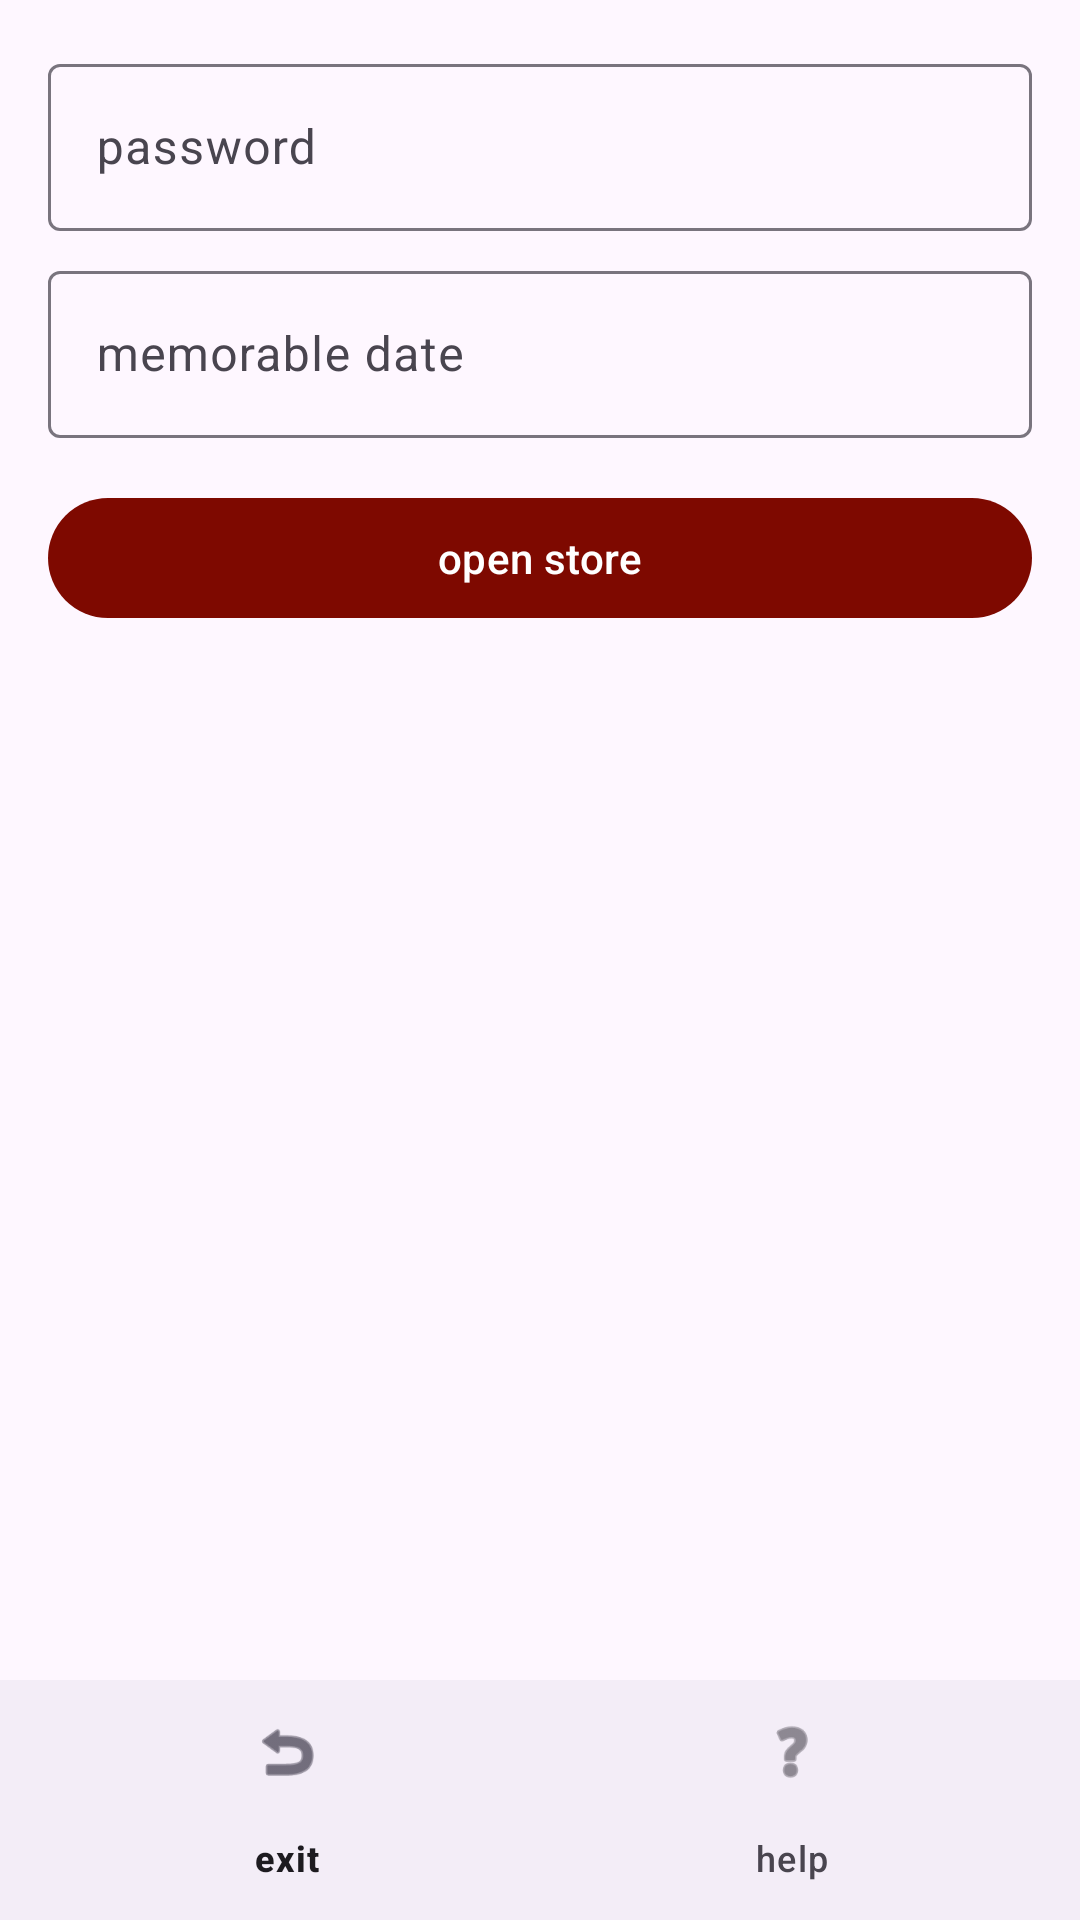

Write the Android layout XML for this screen, with the resource values it uses.
<!-- AndroidManifest.xml: application theme Theme.DataEntryApp -->
<!-- res/layout/activity_open_store.xml -->
<?xml version="1.0" encoding="utf-8"?>
<androidx.constraintlayout.widget.ConstraintLayout xmlns:android="http://schemas.android.com/apk/res/android"
    xmlns:app="http://schemas.android.com/apk/res-auto"
    xmlns:tools="http://schemas.android.com/tools"
    android:layout_width="match_parent"
    android:layout_height="match_parent"
    android:fitsSystemWindows="true"
    tools:context=".ui.activities.OpenStoreActivity">

    <ScrollView
        android:layout_width="match_parent"
        android:layout_height="0dp"
        app:layout_constraintTop_toTopOf="parent"
        app:layout_constraintBottom_toTopOf="@id/bottomNavigation">

        <LinearLayout
            android:layout_width="match_parent"
            android:layout_height="wrap_content"
            android:orientation="vertical"
            android:padding="16dp">

            <com.google.android.material.textfield.TextInputLayout
                android:layout_width="match_parent"
                android:layout_height="wrap_content"
                android:hint="password">

                <com.google.android.material.textfield.TextInputEditText
                    android:id="@+id/txtPassword"
                    android:layout_width="match_parent"
                    android:layout_height="wrap_content"
                    android:inputType="textPassword" />
            </com.google.android.material.textfield.TextInputLayout>

            <com.google.android.material.textfield.TextInputLayout
                android:layout_width="match_parent"
                android:layout_height="wrap_content"
                android:layout_marginTop="8dp"
                android:hint="memorable date">

                <com.google.android.material.textfield.TextInputEditText
                    android:id="@+id/txtMemorableDate"
                    android:layout_width="match_parent"
                    android:layout_height="wrap_content" />
            </com.google.android.material.textfield.TextInputLayout>

            <com.google.android.material.button.MaterialButton
                android:id="@+id/btnOpenStore"
                android:layout_width="match_parent"
                android:layout_height="wrap_content"
                android:layout_marginTop="16dp"
                android:text="open store" />
        </LinearLayout>
    </ScrollView>

    <com.google.android.material.bottomnavigation.BottomNavigationView
        android:id="@+id/bottomNavigation"
        android:layout_width="match_parent"
        android:layout_height="wrap_content"
        app:layout_constraintBottom_toBottomOf="parent"
        app:menu="@menu/secondary_nav_menu" />

</androidx.constraintlayout.widget.ConstraintLayout>
<!-- resources referenced by this layout -->
<resources>
  <style name="Theme.DataEntryApp" parent="Theme.Material3.DayNight">
          <item name="actionBarStyle">@style/CustomActionBar</item>
          <item name="colorPrimary">@color/colorPrimary</item>
      </style>
  <style name="CustomActionBar" parent="Widget.Material3.ActionBar.Solid">
          <item name="background">@color/title_background</item>
          <item name="titleTextStyle">@style/CustomActionBarTitle</item>
      </style>
  <color name="colorPrimary">#7E0900</color>
  <color name="title_background">#AAAAAA</color>
  <style name="CustomActionBarTitle" parent="TextAppearance.AppCompat.Widget.ActionBar.Title">
          <item name="android:textColor">@color/title_text</item>
      </style>
  <color name="title_text">#7E0900</color>
</resources>
